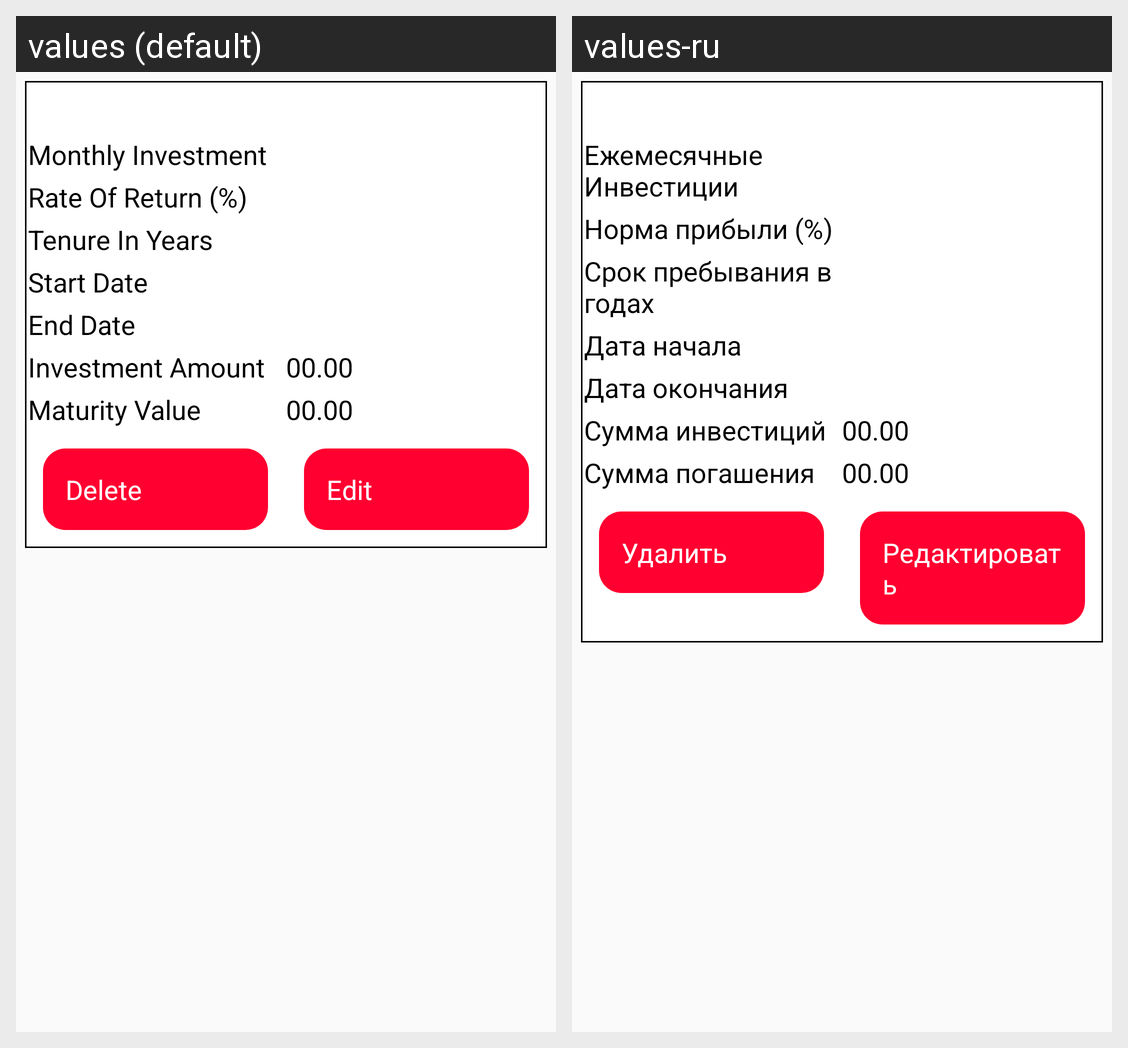

Locale-by-locale string values for the Android screen shown in this grid:
Android screen res/layout/list_of_my_plans.xml rendered under 2 locales, left to right: values (default), values-ru. Device: Nexus 5 (rendered at 1080×1920; each locale shown at half size, 540×960, under a caption strip naming it); theme AppTheme.
Strings drawn on this screen, with the default value and each locale's value (text and hints the layout hard-codes, and strings that could not be matched under every locale, appear in the picture but are not listed):

monthly_investment
  values: Monthly Investment
  values-ru: Ежемесячные Инвестиции

rate_of_return
  values: Rate Of Return (%)
  values-ru: Норма прибыли (%)

tenure_in_years
  values: Tenure In Years
  values-ru: Срок пребывания в годах

start_date
  values: Start Date
  values-ru: Дата начала

end_date
  values: End Date
  values-ru: Дата окончания

investment_amount
  values: Investment Amount
  values-ru: Сумма инвестиций

maturity_value
  values: Maturity Value
  values-ru: Сумма погашения

delete
  values: Delete
  values-ru: Удалить

edit
  values: Edit
  values-ru: Редактировать
